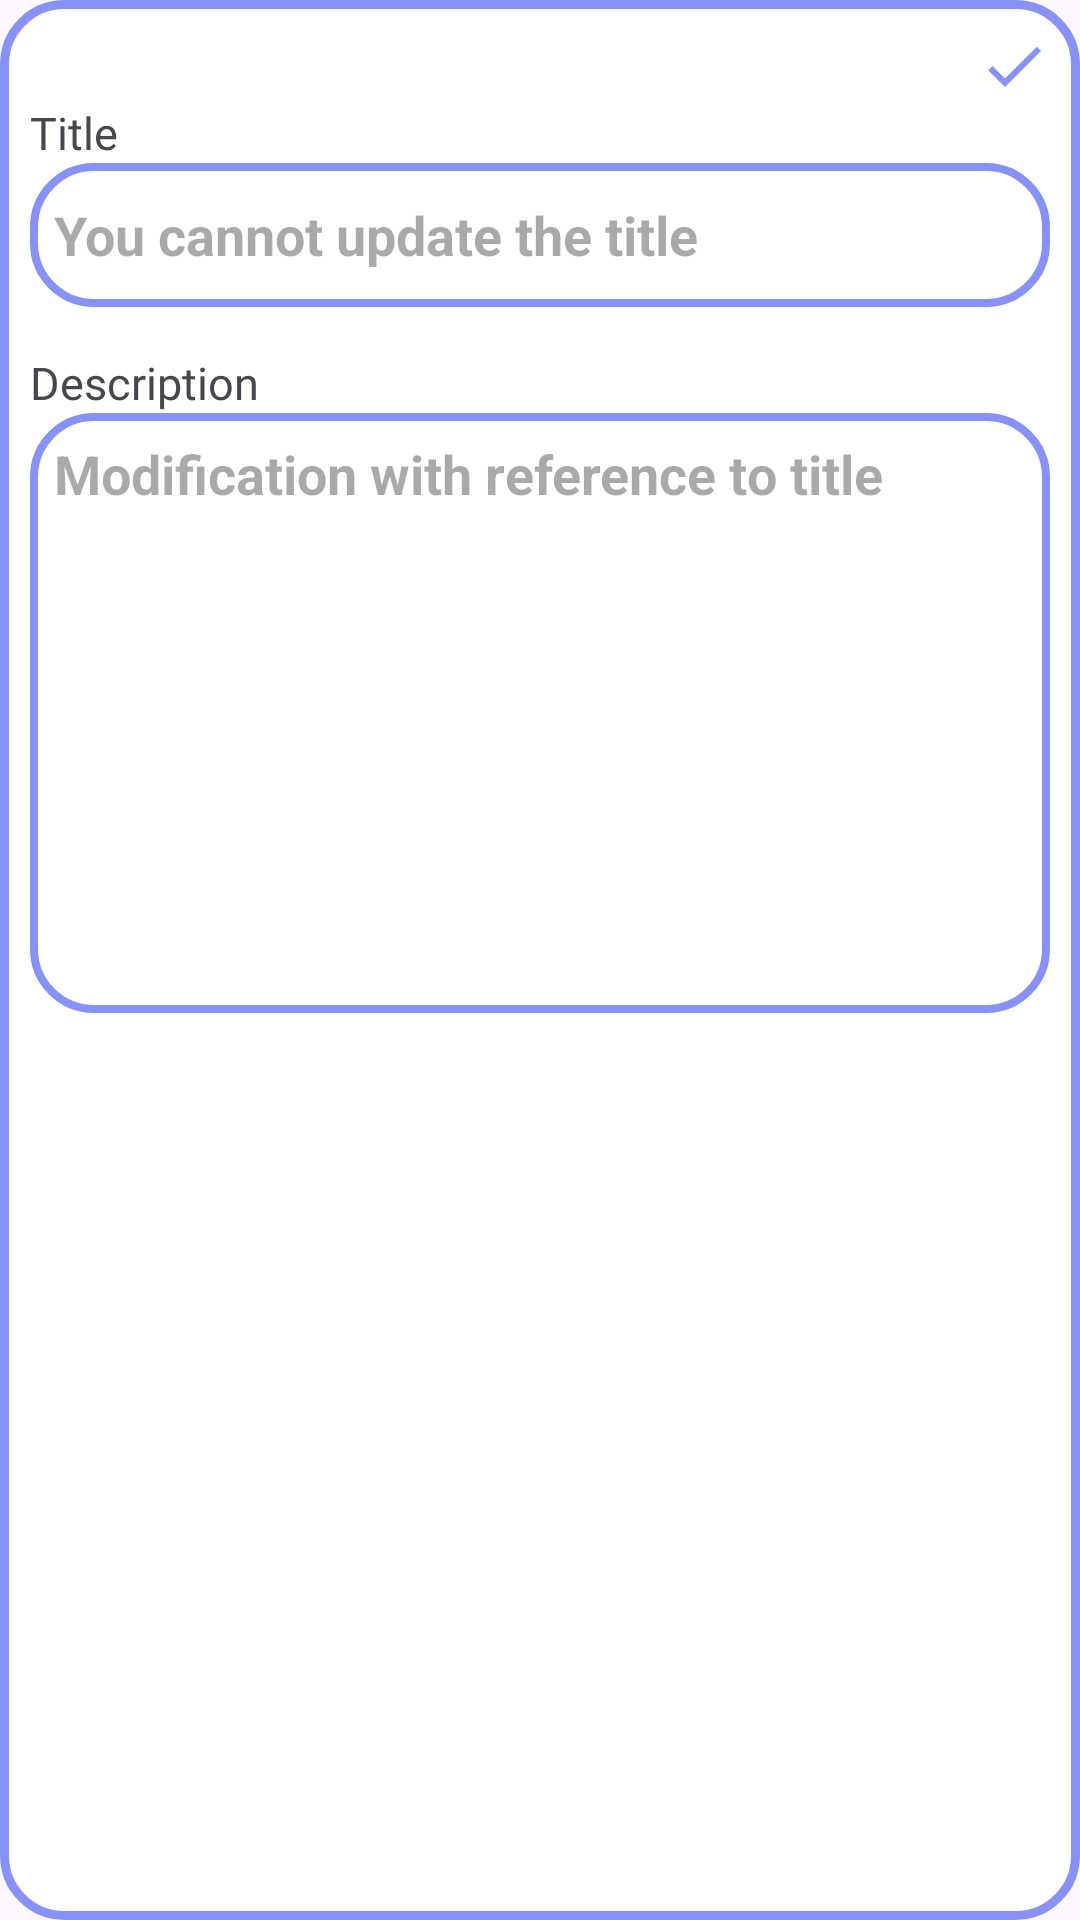

Write the Android layout XML for this screen, with the resource values it uses.
<!-- AndroidManifest.xml: application theme Theme.NSS -->
<!-- res/layout/dialog_edit_add_notes.xml -->
<?xml version="1.0" encoding="utf-8"?>
<androidx.constraintlayout.widget.ConstraintLayout xmlns:android="http://schemas.android.com/apk/res/android"
    xmlns:app="http://schemas.android.com/apk/res-auto"
    xmlns:tools="http://schemas.android.com/tools"
    android:layout_width="match_parent"
    android:layout_height="wrap_content"
    android:paddingTop="10dp"
    android:background="@drawable/dialog_box_notes">


    <ImageButton
        android:id="@+id/savebtnfornotes"
        android:layout_width="wrap_content"
        android:layout_height="wrap_content"
        android:background="@color/white"
        android:src="@drawable/check"
        android:contentDescription="save note"
        app:layout_constraintEnd_toEndOf="parent"
        app:layout_constraintTop_toTopOf="parent"
        app:layout_constraintBottom_toTopOf="@+id/textView"
        tools:ignore="TouchTargetSizeCheck" />

    <TextView
        android:id="@+id/textView"
        android:layout_width="wrap_content"
        android:layout_height="wrap_content"
        android:fontFamily="@font/poppins"
        android:text="Title"
        android:textSize="15sp"
        app:layout_constraintStart_toStartOf="parent"
        app:layout_constraintTop_toBottomOf="@+id/savebtnfornotes" />

    <EditText
        android:id="@+id/edttitle"
        android:layout_width="match_parent"
        android:layout_height="48dp"
        android:background="@drawable/custom_edttext_sched_add"
        android:hint="You cannot update the title"
        android:inputType="text"
        android:padding="8dp"
        android:textColor="@color/black"
        android:textStyle="bold"
        app:flow_horizontalAlign="start"

        app:layout_constraintStart_toStartOf="parent"
        app:layout_constraintTop_toBottomOf="@+id/textView" />


    <TextView
        android:id="@+id/textView2"
        android:layout_width="wrap_content"
        android:layout_height="wrap_content"
        android:layout_marginTop="15dp"
        android:fontFamily="@font/poppins"
        android:text="Description"
        android:textSize="15sp"
        app:layout_constraintStart_toStartOf="parent"
        app:layout_constraintTop_toBottomOf="@+id/edttitle" />

    <EditText
        android:id="@+id/edtdescription"
        android:layout_width="match_parent"
        android:layout_height="200dp"
        android:textStyle="bold"
        android:textColor="@color/black"
        android:background="@drawable/custom_edttext_sched_add"
        app:layout_constraintStart_toStartOf="parent"
        android:inputType="textMultiLine"
        android:gravity="top"
        android:padding="8dp"
        android:hint="Modification with reference to title"
        app:layout_constraintTop_toBottomOf="@+id/textView2" />

</androidx.constraintlayout.widget.ConstraintLayout>
<!-- resources referenced by this layout -->
<resources>
  <color name="black">#FF000000</color>
  <color name="white">#FFFFFFFF</color>
  <!-- drawable check (drawable) -->
  <vector android:height="24dp" android:tint="#8692F7"
      android:viewportHeight="24" android:viewportWidth="24"
      android:width="24dp" xmlns:android="http://schemas.android.com/apk/res/android">
      <path android:fillColor="@android:color/white" android:pathData="M9,16.17L4.83,12l-1.42,1.41L9,19 21,7l-1.41,-1.41z"/>
  </vector>
  <!-- drawable custom_edttext_sched_add (drawable) -->
  <?xml version="1.0" encoding="utf-8"?>
  <shape xmlns:android="http://schemas.android.com/apk/res/android"
      android:shape="rectangle">
      <solid android:color="@color/white"/>
      <stroke
          android:width="2.5dp"
          android:color="@color/lavendar"/>
  
      <corners
          android:radius="20dp"/>
  </shape>
  <!-- drawable dialog_box_notes (drawable) -->
  <?xml version="1.0" encoding="utf-8"?>
  <shape xmlns:android="http://schemas.android.com/apk/res/android">
      <solid
          android:color="@color/white" />
  
      <corners
          android:topLeftRadius="20dp"
          android:topRightRadius="20dp"
          android:bottomLeftRadius="20sp"
          android:bottomRightRadius="20dp"
          />
          <stroke android:width="3dp" android:color="@color/lavendar"/>
      <padding
          android:left="10dp"
          android:right="10dp"
          android:top="10dp"
          android:bottom="10dp"/>
  
  </shape>
  <style name="Theme.NSS" parent="Base.Theme.NSS" />
  <color name="lavendar">#FF8692F7</color>
  <style name="Base.Theme.NSS" parent="Theme.Material3.Light.NoActionBar">
          
          
          <item name="colorPrimary">@color/lavendar</item>
      </style>
</resources>
